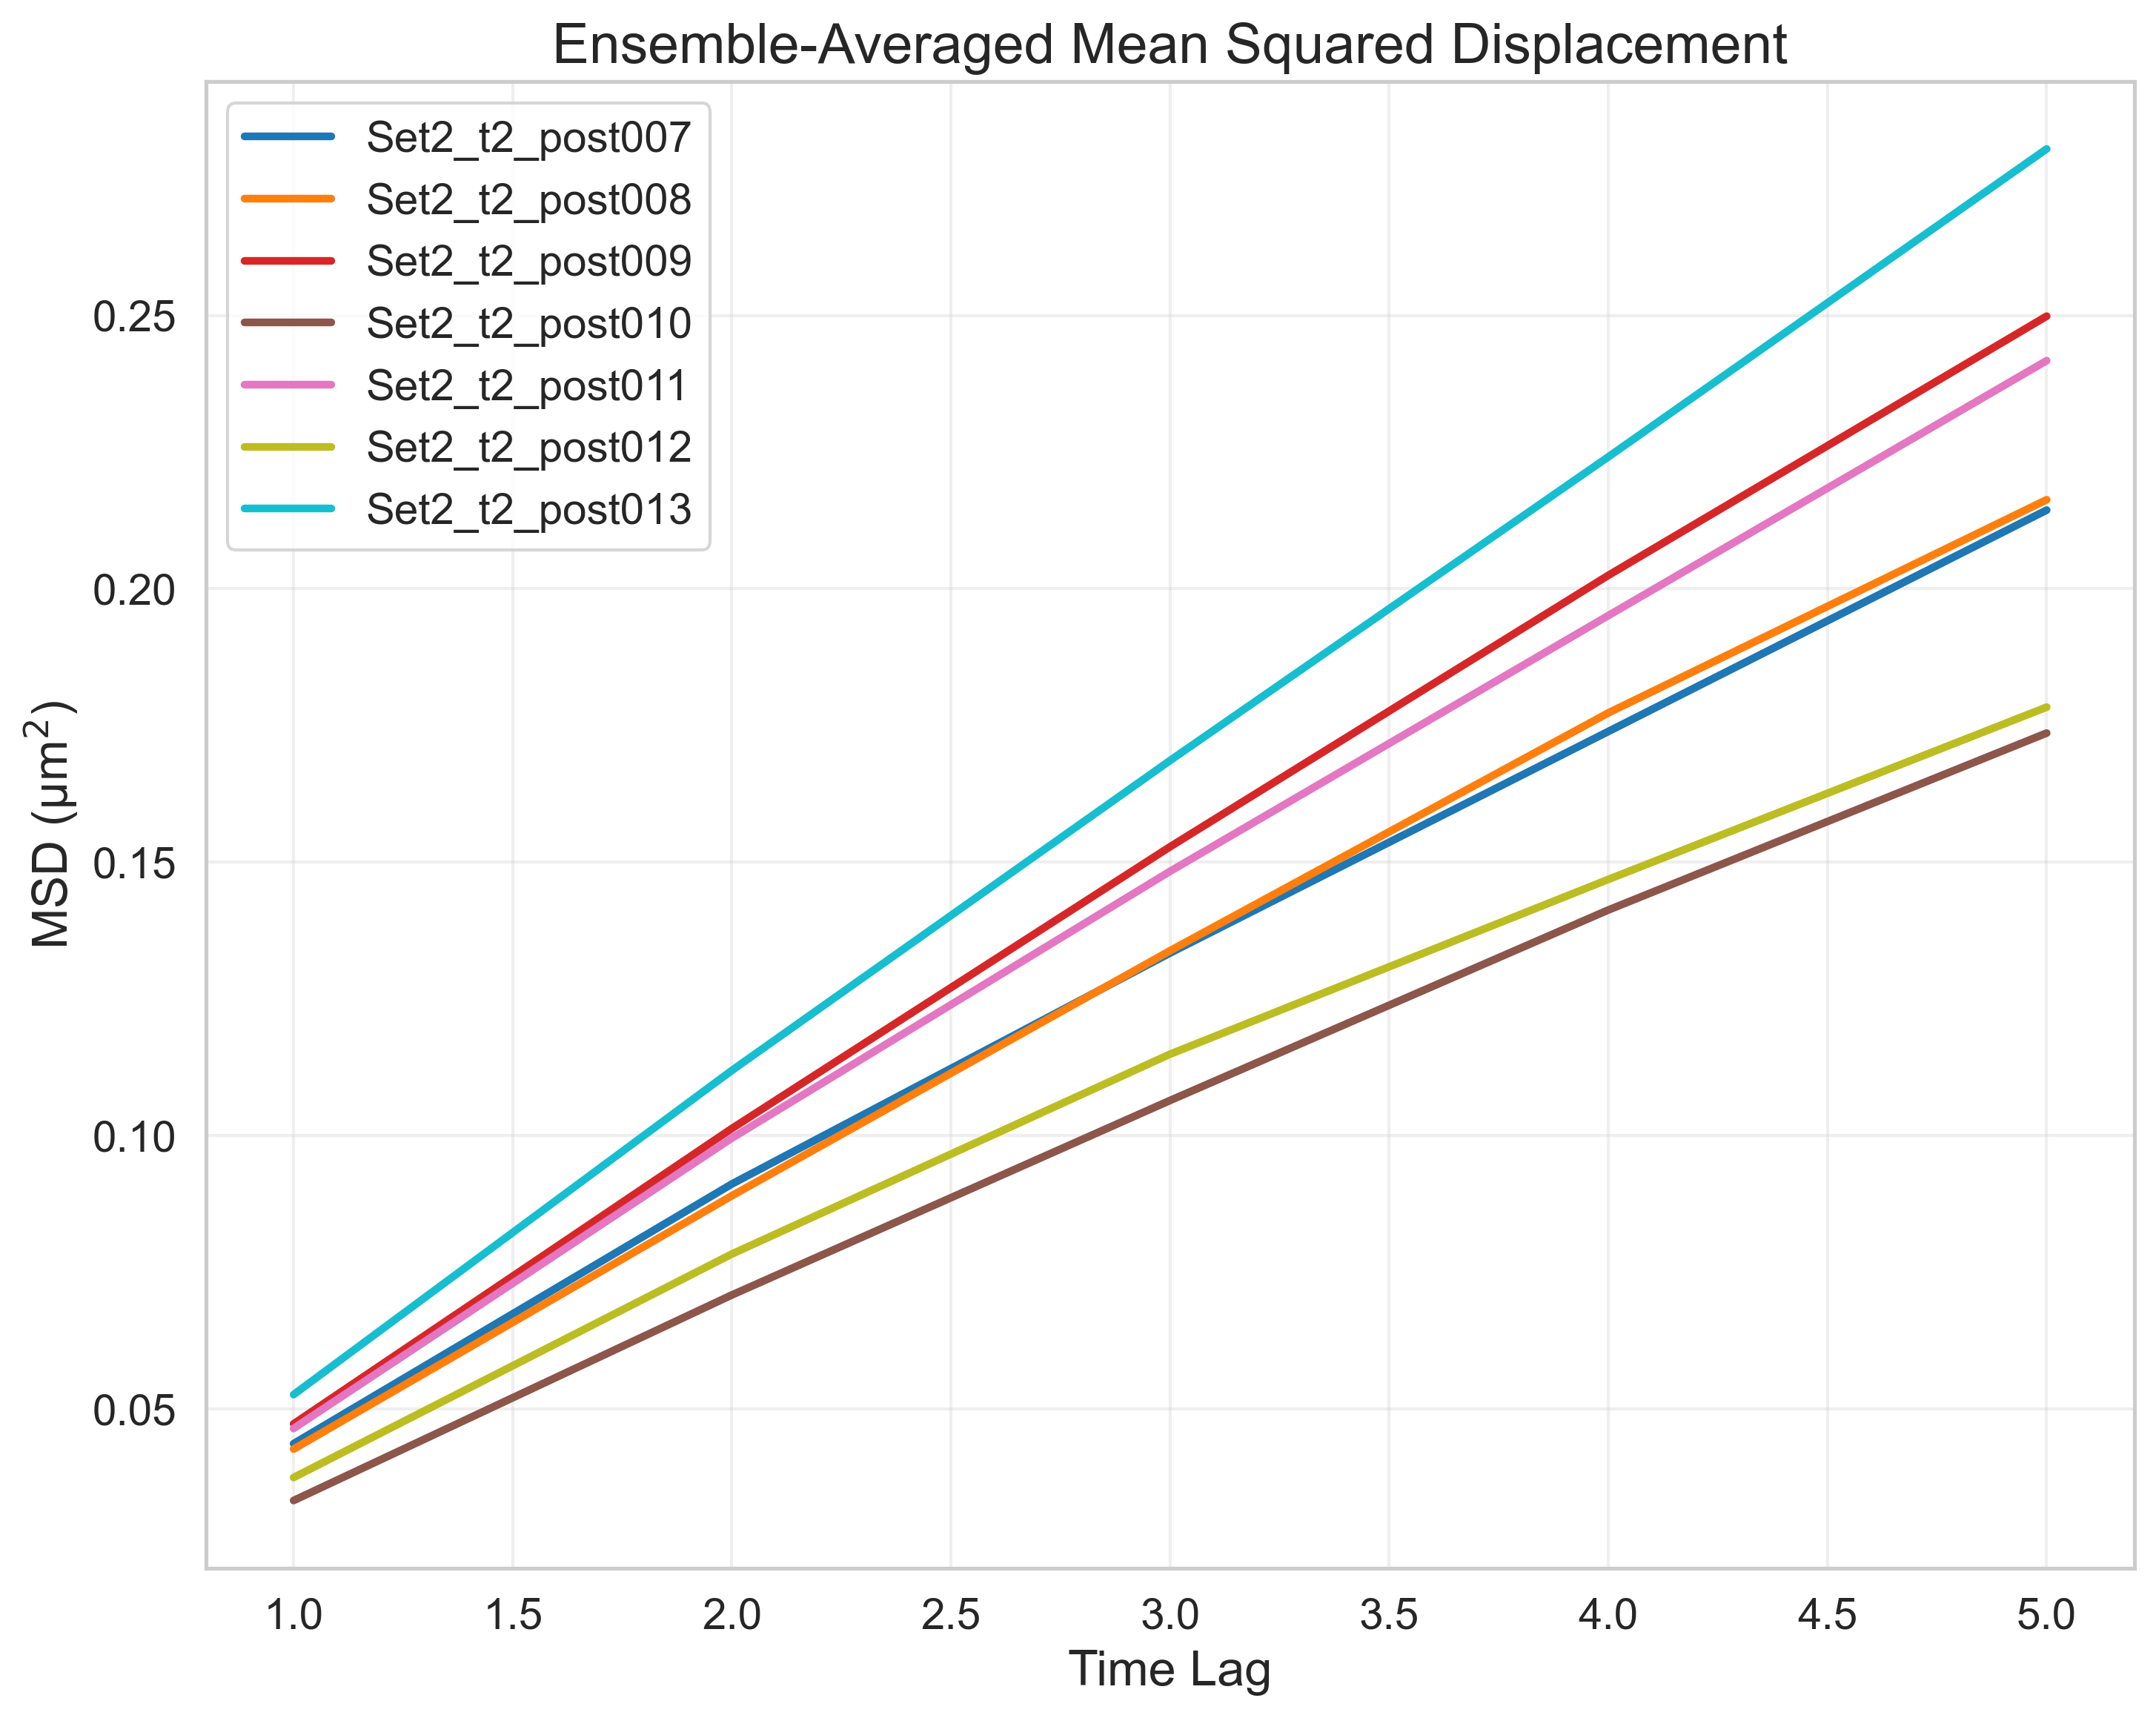

Data behind this chart, as committed beside it:
FileName, TimeLag, MSD
tracked_Traj_Set2_t2_post007.nd2_crop, 1, 0.04365
tracked_Traj_Set2_t2_post007.nd2_crop, 2, 0.09114
tracked_Traj_Set2_t2_post007.nd2_crop, 3, 0.1334
tracked_Traj_Set2_t2_post007.nd2_crop, 4, 0.1739
tracked_Traj_Set2_t2_post007.nd2_crop, 5, 0.2144
tracked_Traj_Set2_t2_post008.nd2_crop, 1, 0.04266
tracked_Traj_Set2_t2_post008.nd2_crop, 2, 0.08898
tracked_Traj_Set2_t2_post008.nd2_crop, 3, 0.1338
tracked_Traj_Set2_t2_post008.nd2_crop, 4, 0.1773
tracked_Traj_Set2_t2_post008.nd2_crop, 5, 0.2163
tracked_Traj_Set2_t2_post009.nd2_crop, 1, 0.04726
tracked_Traj_Set2_t2_post009.nd2_crop, 2, 0.1013
tracked_Traj_Set2_t2_post009.nd2_crop, 3, 0.1528
tracked_Traj_Set2_t2_post009.nd2_crop, 4, 0.2025
tracked_Traj_Set2_t2_post009.nd2_crop, 5, 0.2499
tracked_Traj_Set2_t2_post010.nd2_crop, 1, 0.03324
tracked_Traj_Set2_t2_post010.nd2_crop, 2, 0.07084
tracked_Traj_Set2_t2_post010.nd2_crop, 3, 0.1064
tracked_Traj_Set2_t2_post010.nd2_crop, 4, 0.1413
tracked_Traj_Set2_t2_post010.nd2_crop, 5, 0.1736
tracked_Traj_Set2_t2_post011.nd2_crop, 1, 0.04643
tracked_Traj_Set2_t2_post011.nd2_crop, 2, 0.09952
tracked_Traj_Set2_t2_post011.nd2_crop, 3, 0.1483
tracked_Traj_Set2_t2_post011.nd2_crop, 4, 0.1951
tracked_Traj_Set2_t2_post011.nd2_crop, 5, 0.2417
tracked_Traj_Set2_t2_post012.nd2_crop, 1, 0.03745
tracked_Traj_Set2_t2_post012.nd2_crop, 2, 0.07833
tracked_Traj_Set2_t2_post012.nd2_crop, 3, 0.1149
tracked_Traj_Set2_t2_post012.nd2_crop, 4, 0.1468
tracked_Traj_Set2_t2_post012.nd2_crop, 5, 0.1783
tracked_Traj_Set2_t2_post013.nd2_crop, 1, 0.05261
tracked_Traj_Set2_t2_post013.nd2_crop, 2, 0.1119
tracked_Traj_Set2_t2_post013.nd2_crop, 3, 0.1686
tracked_Traj_Set2_t2_post013.nd2_crop, 4, 0.2241
tracked_Traj_Set2_t2_post013.nd2_crop, 5, 0.2805
